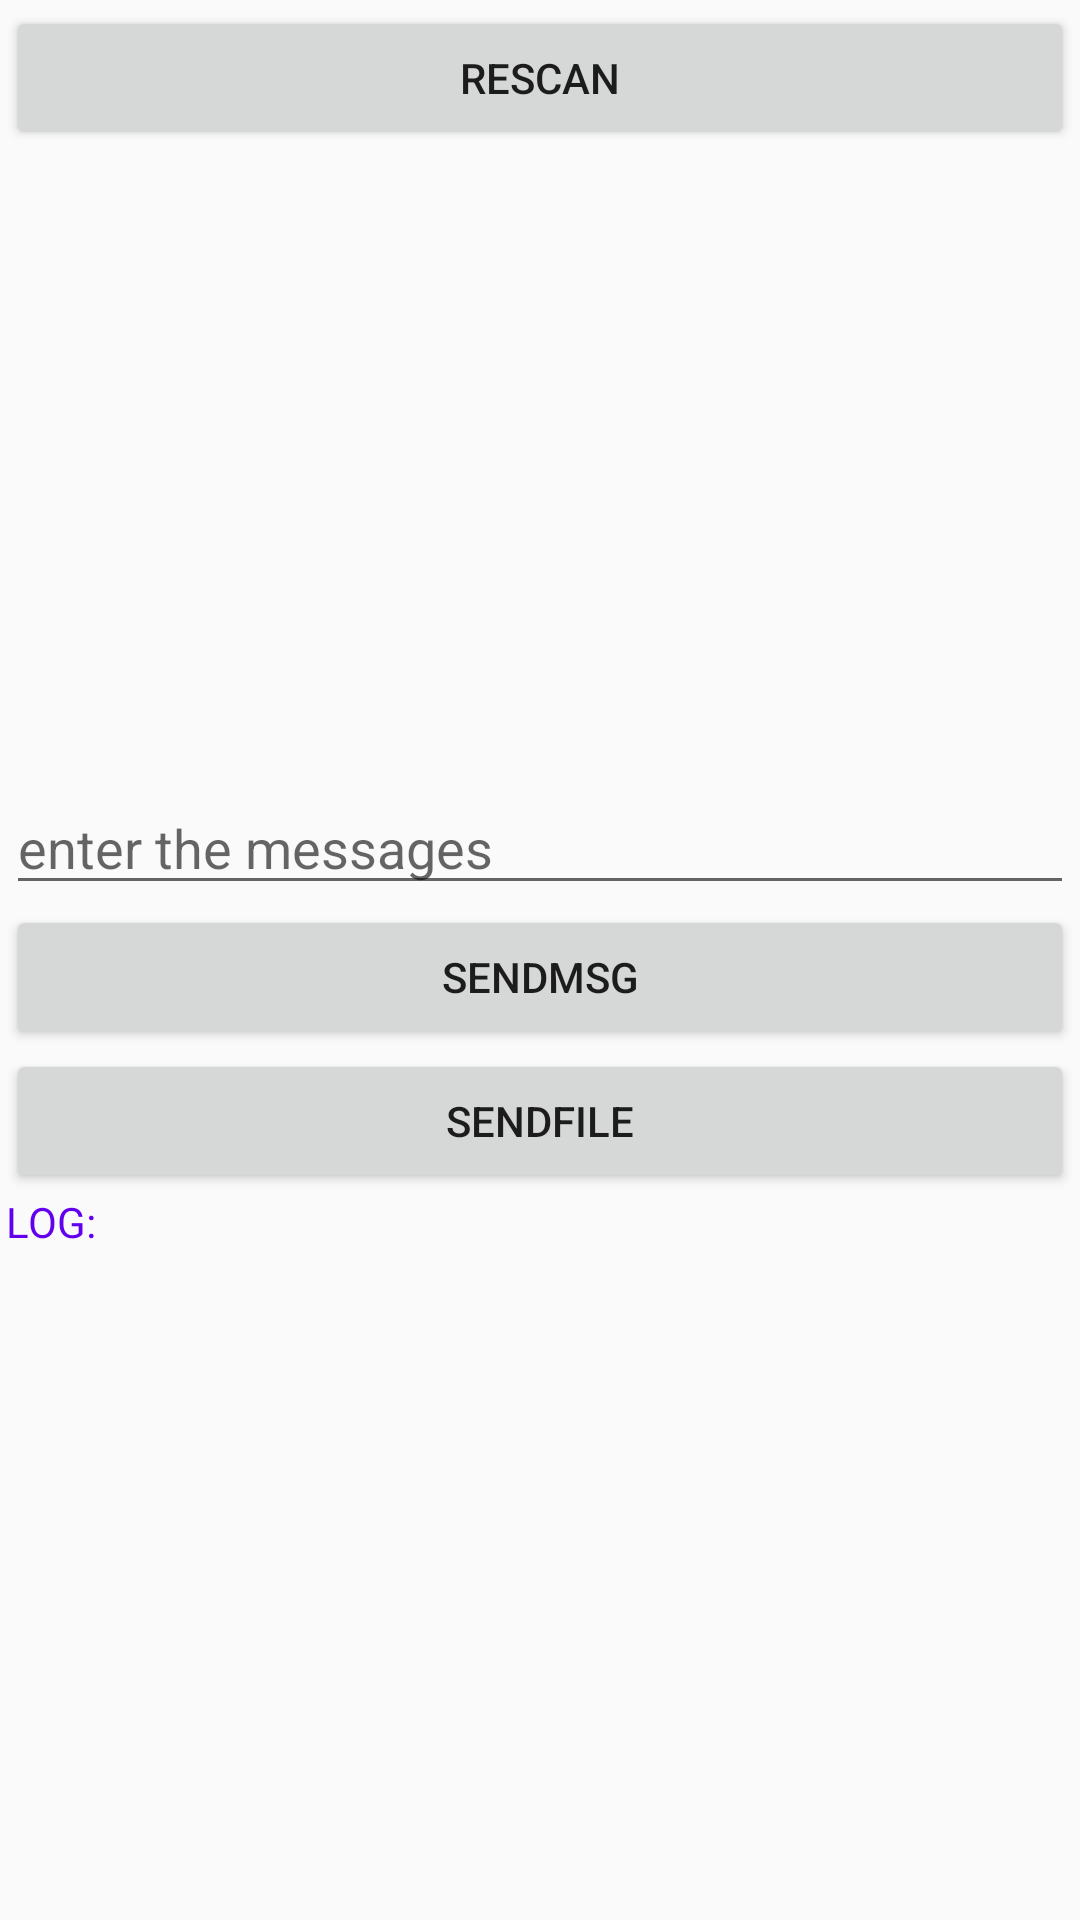

Reconstruct the res/layout file that produces this screen, plus the resources it refers to.
<!-- AndroidManifest.xml: application theme AppTheme -->
<!-- res/layout/activity_btclient.xml -->
<?xml version="1.0" encoding="utf-8"?>
<LinearLayout xmlns:android="http://schemas.android.com/apk/res/android"
    android:layout_width="match_parent"
    android:layout_height="match_parent"
    android:orientation="vertical"
    android:padding="2dp">

    <Button
        android:id="@+id/button2"
        android:layout_width="match_parent"
        android:layout_height="48dp"
        android:onClick="reScan"
        android:text="reScan" />

    <android.support.v7.widget.RecyclerView
        android:id="@+id/rv_bt"
        android:layout_width="match_parent"
        android:layout_height="186dp"
        android:background="@drawable/stroke"
        android:padding="2dp" />

    <TextView
        android:id="@+id/tv_tips"
        android:layout_width="match_parent"
        android:layout_height="wrap_content"
        android:textColor="@color/colorPrimary"
        android:textSize="18sp" />

    <include layout="@layout/layout_send" />
</LinearLayout>
<!-- res/layout/layout_send.xml (included above) -->
<?xml version="1.0" encoding="utf-8"?>
<merge xmlns:android="http://schemas.android.com/apk/res/android"
    xmlns:tools="http://schemas.android.com/tools"
    tools:showIn="@layout/activity_btclient">

    <EditText
        android:id="@+id/input_msg"
        android:layout_width="match_parent"
        android:layout_height="wrap_content"
        android:hint="enter the messages" />

    <Button
        android:layout_width="match_parent"
        android:layout_height="wrap_content"
        android:onClick="sendMsg"
        android:text="sendMsg" />


    <Button
        android:layout_width="match_parent"
        android:layout_height="wrap_content"
        android:onClick="sendFile"
        android:text="sendFile" />

    <ScrollView
        android:layout_width="match_parent"
        android:layout_height="match_parent">

        <TextView
            android:id="@+id/tv_log"
            android:layout_width="match_parent"
            android:layout_height="wrap_content"
            android:text="LOG:"
            android:textColor="@color/colorPrimary" />
    </ScrollView>

    <Button
        android:id="@+id/button3"
        android:layout_width="wrap_content"
        android:layout_height="wrap_content"
        android:text="Button" />
</merge>
<!-- resources referenced by this layout -->
<resources>
  <style name="AppTheme" parent="Theme.AppCompat.Light.DarkActionBar">
          
          <item name="colorPrimary">@color/colorPrimary</item>
          <item name="colorPrimaryDark">@color/colorPrimaryDark</item>
          <item name="colorAccent">@color/colorAccent</item>
  
      </style>
  <!-- not gathered from this repository: default colours our renderer supplied (Android Studio template values) -->
  <color name="colorPrimary">#FF6200EE</color>
  <color name="colorPrimaryDark">#FF3700B3</color>
  <color name="colorAccent">#FF03DAC5</color>
</resources>
